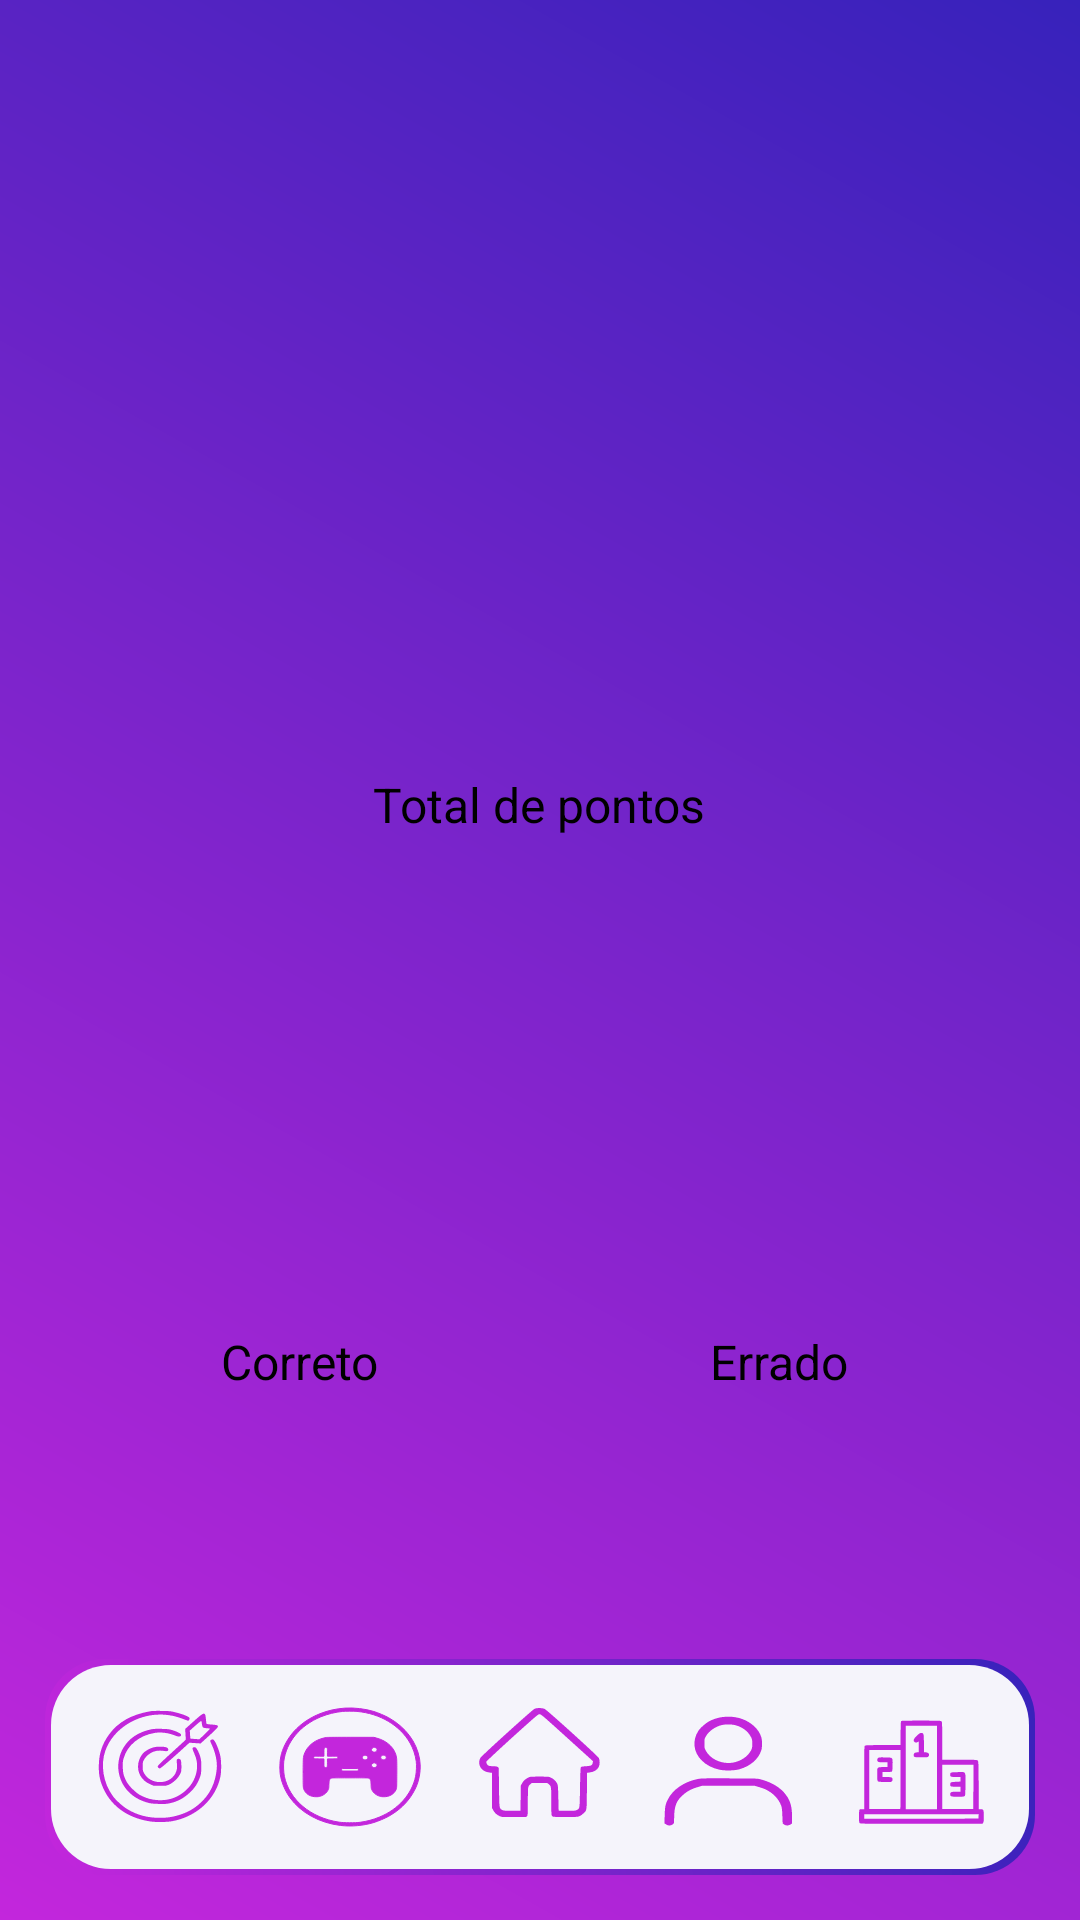

The Android layout XML behind this screen, and the referenced resources:
<!-- AndroidManifest.xml: application theme AppTheme.NoActionBar -->
<!-- res/layout/fragment_result.xml -->
<?xml version="1.0" encoding="utf-8"?>
<androidx.constraintlayout.widget.ConstraintLayout xmlns:android="http://schemas.android.com/apk/res/android"
    xmlns:app="http://schemas.android.com/apk/res-auto"
    xmlns:tools="http://schemas.android.com/tools"
    android:layout_width="match_parent"
    android:layout_height="match_parent"
    android:background="@drawable/background_result"
    android:padding="15dp"
    tools:context=".fragments.quizz.result.ResultFragment">

    <TextView
        android:id="@+id/text_title"
        android:layout_width="wrap_content"
        android:layout_height="wrap_content"
        android:layout_marginTop="20dp"
        android:textColor="@color/white"
        android:textSize="24sp"
        android:textStyle="bold"
        app:layout_constraintEnd_toEndOf="parent"
        app:layout_constraintStart_toStartOf="parent"
        app:layout_constraintTop_toTopOf="parent"
        tools:text="@string/game_result"/>

    <TextView
        android:id="@+id/text_result_match"
        android:layout_width="wrap_content"
        android:layout_height="wrap_content"
        android:layout_marginTop="20dp"
        android:textColor="@color/white"
        android:textSize="36sp"
        android:textStyle="bold"
        android:layout_marginBottom="10dp"
        android:visibility="gone"
        app:layout_constraintEnd_toEndOf="parent"
        app:layout_constraintStart_toStartOf="parent"
        app:layout_constraintBottom_toTopOf="@+id/points_area"
        tools:text="@string/winner"/>

    <RelativeLayout
        android:id="@+id/points_area"
        android:layout_width="match_parent"
        android:layout_height="wrap_content"
        android:background="@drawable/corners_24"
        android:paddingVertical="30dp"
        android:layout_marginTop="100dp"
        android:visibility="visible"
        app:layout_constraintTop_toBottomOf="@+id/text_title">

        <androidx.constraintlayout.widget.ConstraintLayout
            android:id="@+id/image_area"
            android:layout_width="match_parent"
            android:layout_height="wrap_content">

            <ImageView
                android:id="@+id/image_smile"
                android:layout_width="50dp"
                android:layout_height="50dp"
                android:contentDescription="@string/happy_face"
                android:src="@drawable/happy"
                app:layout_constraintBottom_toBottomOf="parent"
                app:layout_constraintEnd_toEndOf="parent"
                app:layout_constraintStart_toStartOf="parent"
                app:layout_constraintTop_toTopOf="parent" />

            <ImageView
                android:id="@+id/image_sad"
                android:layout_width="50dp"
                android:layout_height="50dp"
                android:src="@drawable/sad"
                android:visibility="gone"
                android:contentDescription="@string/sad_face"
                app:layout_constraintBottom_toBottomOf="parent"
                app:layout_constraintEnd_toEndOf="parent"
                app:layout_constraintStart_toStartOf="parent"
                app:layout_constraintTop_toTopOf="parent"/>

        </androidx.constraintlayout.widget.ConstraintLayout>

        <TextView
            android:id="@+id/text_result_info"
            android:layout_width="wrap_content"
            android:layout_height="wrap_content"
            android:layout_marginTop="10dp"
            android:text="@string/total_points"
            android:textColor="@color/black"
            android:textSize="16sp"
            android:layout_below="@+id/image_area"
            android:layout_centerHorizontal="true" />

        <TextView
            android:id="@+id/text_points"
            android:layout_width="wrap_content"
            android:layout_height="wrap_content"
            android:layout_marginTop="5dp"
            android:textColor="@color/background_progress_bar"
            android:textSize="14sp"
            android:layout_below="@+id/text_result_info"
            android:layout_centerHorizontal="true"
            tools:text="100 points" />
    </RelativeLayout>

    <RelativeLayout
        android:id="@+id/relativeLayout2"
        android:layout_width="170dp"
        android:layout_height="wrap_content"
        android:layout_marginTop="20dp"
        android:background="@drawable/corners_24"
        android:padding="30dp"
        app:layout_constraintStart_toStartOf="parent"
        app:layout_constraintTop_toBottomOf="@+id/points_area">

        <ImageView
            android:id="@+id/image_right"
            android:layout_width="50dp"
            android:layout_height="50dp"
            android:layout_centerHorizontal="true"
            android:contentDescription="@string/happy_face"
            android:src="@drawable/check" />

        <TextView
            android:id="@+id/text_correct"
            android:layout_width="wrap_content"
            android:layout_height="wrap_content"
            android:layout_below="@+id/image_right"
            android:layout_centerHorizontal="true"
            android:layout_marginTop="10dp"
            android:text="@string/correct"
            android:textColor="@color/black"
            android:textSize="16sp" />

        <TextView
            android:id="@+id/text_number_right"
            android:layout_width="wrap_content"
            android:layout_height="wrap_content"
            android:layout_below="@+id/text_correct"
            android:layout_centerHorizontal="true"
            android:layout_marginTop="5dp"
            android:textColor="@color/background_black_40"
            android:textSize="14sp"
            tools:text="3" />
    </RelativeLayout>

    <RelativeLayout
        android:layout_width="170dp"
        android:layout_height="wrap_content"
        android:layout_marginTop="20dp"
        android:background="@drawable/corners_24"
        android:padding="30dp"
        app:layout_constraintEnd_toEndOf="parent"
        app:layout_constraintTop_toBottomOf="@+id/points_area">

        <ImageView
            android:id="@+id/image_wrong"
            android:layout_width="50dp"
            android:layout_height="50dp"
            android:src="@drawable/wrong"
            android:layout_centerHorizontal="true"
            android:contentDescription="@string/happy_face" />

        <TextView
            android:id="@+id/text_wrong"
            android:layout_width="wrap_content"
            android:layout_height="wrap_content"
            android:layout_marginTop="10dp"
            android:text="@string/wrong"
            android:textColor="@color/black"
            android:textSize="16sp"
            android:layout_below="@+id/image_wrong"
            android:layout_centerHorizontal="true" />

        <TextView
            android:id="@+id/text_number_wrong"
            android:layout_width="wrap_content"
            android:layout_height="wrap_content"
            android:layout_marginTop="5dp"
            android:textColor="@color/background_black_40"
            android:textSize="14sp"
            android:layout_below="@+id/text_wrong"
            android:layout_centerHorizontal="true"
            tools:text="3" />
    </RelativeLayout>

    <TextView
        android:id="@+id/text_waiting_description"
        android:layout_width="wrap_content"
        android:layout_height="wrap_content"
        android:textColor="@color/white"
        android:textSize="24sp"
        android:textStyle="bold"
        android:layout_marginTop="10dp"
        android:visibility="visible"
        app:layout_constraintEnd_toEndOf="parent"
        app:layout_constraintStart_toStartOf="parent"
        app:layout_constraintTop_toBottomOf="@+id/relativeLayout2"
        tools:text="@string/waiting_another_player" />

    <com.google.android.material.progressindicator.LinearProgressIndicator
        android:id="@+id/progress_bar"
        android:layout_width="match_parent"
        android:layout_height="1dp"
        android:layout_marginTop="10dp"
        android:indeterminate="true"
        android:visibility="invisible"

        app:layout_constraintTop_toBottomOf="@+id/text_waiting_description"
        app:trackCornerRadius="10dp"
        app:indicatorColor="@color/background_progress_running" />

    <include
        android:id="@+id/navigation_menu"
        layout="@layout/navigation_menu"
        android:layout_width="match_parent"
        android:layout_height="wrap_content"
        app:layout_constraintBottom_toBottomOf="parent" />

</androidx.constraintlayout.widget.ConstraintLayout>
<!-- res/layout/navigation_menu.xml (included above) -->
<?xml version="1.0" encoding="utf-8"?>
<androidx.constraintlayout.widget.ConstraintLayout xmlns:android="http://schemas.android.com/apk/res/android"
    xmlns:app="http://schemas.android.com/apk/res-auto"
    android:layout_width="match_parent"
    android:layout_height="wrap_content"
    android:paddingVertical="15dp"
    android:background="@drawable/background_login_button">

    <View
        android:id="@+id/view_goals"
        android:layout_width="50dp"
        android:layout_height="42dp"
        android:background="@drawable/target_icon"
        app:layout_constraintBottom_toBottomOf="parent"
        app:layout_constraintTop_toTopOf="parent"
        app:layout_constraintEnd_toStartOf="@+id/view_control"
        app:layout_constraintStart_toStartOf="parent" />

        <View
            android:id="@+id/view_control"
            android:layout_width="50dp"
            android:layout_height="42dp"
            android:background="@drawable/control_icon"
            app:layout_constraintBottom_toBottomOf="parent"
            app:layout_constraintTop_toTopOf="parent"
            app:layout_constraintStart_toEndOf="@+id/view_goals"
            app:layout_constraintEnd_toStartOf="@+id/view_home"/>

        <View
            android:id="@+id/view_home"
            android:layout_width="50dp"
            android:layout_height="42dp"
            android:background="@drawable/home_icon"
            app:layout_constraintBottom_toBottomOf="parent"
            app:layout_constraintTop_toTopOf="parent"
            app:layout_constraintStart_toEndOf="@+id/view_control"
            app:layout_constraintEnd_toStartOf="@+id/view_person"/>

        <View
            android:id="@+id/view_person"
            android:layout_width="50dp"
            android:layout_height="42dp"
            android:background="@drawable/person_icon"
            app:layout_constraintBottom_toBottomOf="parent"
            app:layout_constraintTop_toTopOf="parent"
            app:layout_constraintStart_toEndOf="@+id/view_home"
            app:layout_constraintEnd_toStartOf="@+id/view_ranking"/>

        <View
            android:id="@+id/view_ranking"
            android:layout_width="50dp"
            android:layout_height="42dp"
            android:background="@drawable/ranking_icon"
            app:layout_constraintBottom_toBottomOf="parent"
            app:layout_constraintTop_toTopOf="parent"
            app:layout_constraintStart_toEndOf="@+id/view_person"
            app:layout_constraintEnd_toEndOf="parent"/>


</androidx.constraintlayout.widget.ConstraintLayout>
<!-- resources referenced by this layout -->
<resources>
  <color name="background_black_40">#66000000</color>
  <color name="background_progress_bar">#288E5D</color>
  <color name="background_progress_running">#1EF48F</color>
  <color name="black">#FF000000</color>
  <color name="white">#FFFFFFFF</color>
  <!-- drawable background_login_button (drawable) -->
  <layer-list xmlns:android="http://schemas.android.com/apk/res/android">
  
  <item>
      <shape android:shape="rectangle">
          <gradient
              android:angle="45"
              android:startColor="#C326DC"
              android:endColor="#3722BB"
              android:type="linear" />
          <corners android:radius="20dp"/>
      </shape>
  </item>
  
  <item android:left="2dp" android:top="2dp" android:right="2dp" android:bottom="2dp">
  <shape android:shape="rectangle">
      <solid android:color="#F5F4FB" />
      <corners android:radius="20dp"/>
  </shape>
  </item>
  </layer-list>
  <!-- drawable background_result (drawable) -->
  <layer-list xmlns:android="http://schemas.android.com/apk/res/android">
      <item>
          <shape android:shape="rectangle">
              <gradient
                  android:angle="45"
                  android:startColor="#C326DC"
                  android:endColor="#3722BB"
                  android:type="linear" />
          </shape>
      </item>
  </layer-list>
  <!-- drawable person_icon (drawable) -->
  <vector xmlns:android="http://schemas.android.com/apk/res/android"
      android:width="314dp"
      android:height="309dp"
      android:viewportWidth="314"
      android:viewportHeight="309">
    <path
        android:pathData="M140.8,32.1c-7.7,1.1 -18.7,5 -25.6,9.1 -8.1,4.7 -20.2,17.1 -24.5,24.8 -13,23.6 -10.4,51.8 6.6,71.9 9.9,11.7 22.4,19.3 37.9,23.3 11.1,2.8 31.9,2.2 41.8,-1.2 23,-7.9 39.7,-24.9 45.5,-46.5 2.1,-7.8 2.1,-24.1 0,-32 -2.7,-10.7 -8.3,-20.3 -16.5,-28.6 -17.2,-17.4 -39.6,-24.6 -65.2,-20.8zM166.5,51.5c14.6,3.8 26.9,13.9 33.3,27.2 3.6,7.5 3.7,8.2 3.7,18.8 0,10.3 -0.2,11.4 -3.2,17.8 -6.9,14.5 -22.2,26 -38.5,28.7 -21.7,3.8 -44.8,-8.1 -54.6,-27.9 -3.6,-7.3 -3.7,-7.7 -3.7,-19 0,-11.1 0.1,-11.9 3.4,-18.5 6,-12.4 19.4,-23.3 33.2,-27 7.2,-1.9 19.1,-2 26.4,-0.1z"
        android:fillColor="@color/primary"/>
    <path
        android:pathData="M89.4,184c-28.3,6.5 -52.3,25.8 -62.7,50.5 -5,11.8 -5.8,16.9 -6.4,38.1l-0.6,20.1 3.5,2.6c4.6,3.6 9.6,3.6 13.7,0.1 3.1,-2.6 3.1,-2.6 3.1,-13.2 0.1,-33.1 4.6,-45.9 21.7,-62.3 7.4,-7.2 15.9,-12.1 29,-16.6l7.8,-2.7 55,-0 55,-0.1 9.5,3.3c5.2,1.8 11.5,4.5 14,5.9 15.3,8.9 26.3,22.2 31.9,38.9 1.6,4.9 2.2,10 2.7,25.3l0.7,19.2 2.9,2.4c4,3.3 9.1,3.3 13.5,-0.1l3.3,-2.5 0,-13.7c0,-26.5 -3.3,-40.9 -12.5,-55.7 -11.3,-18.2 -29.1,-31.1 -53.5,-38.8 -6.2,-2 -9,-2.1 -65,-2.3 -54,-0.3 -59.1,-0.1 -66.6,1.6z"
        android:fillColor="@color/primary"/>
  </vector>
  <string name="correct">Correto</string>
  <string name="game_result">Resultado do jogo</string>
  <string name="happy_face">rosto feliz</string>
  <string name="sad_face">rosto triste</string>
  <string name="total_points">Total de pontos</string>
  <string name="waiting_another_player">Aguardando outro jogador...</string>
  <string name="winner">Vencedor</string>
  <string name="wrong">Errado</string>
  <style name="AppTheme.NoActionBar" parent="Theme.AppCompat.Light.DarkActionBar">
          <item name="windowActionBar">false</item>
          <item name="windowNoTitle">true</item>
      </style>
  <color name="primary">#C326DC</color>
</resources>
